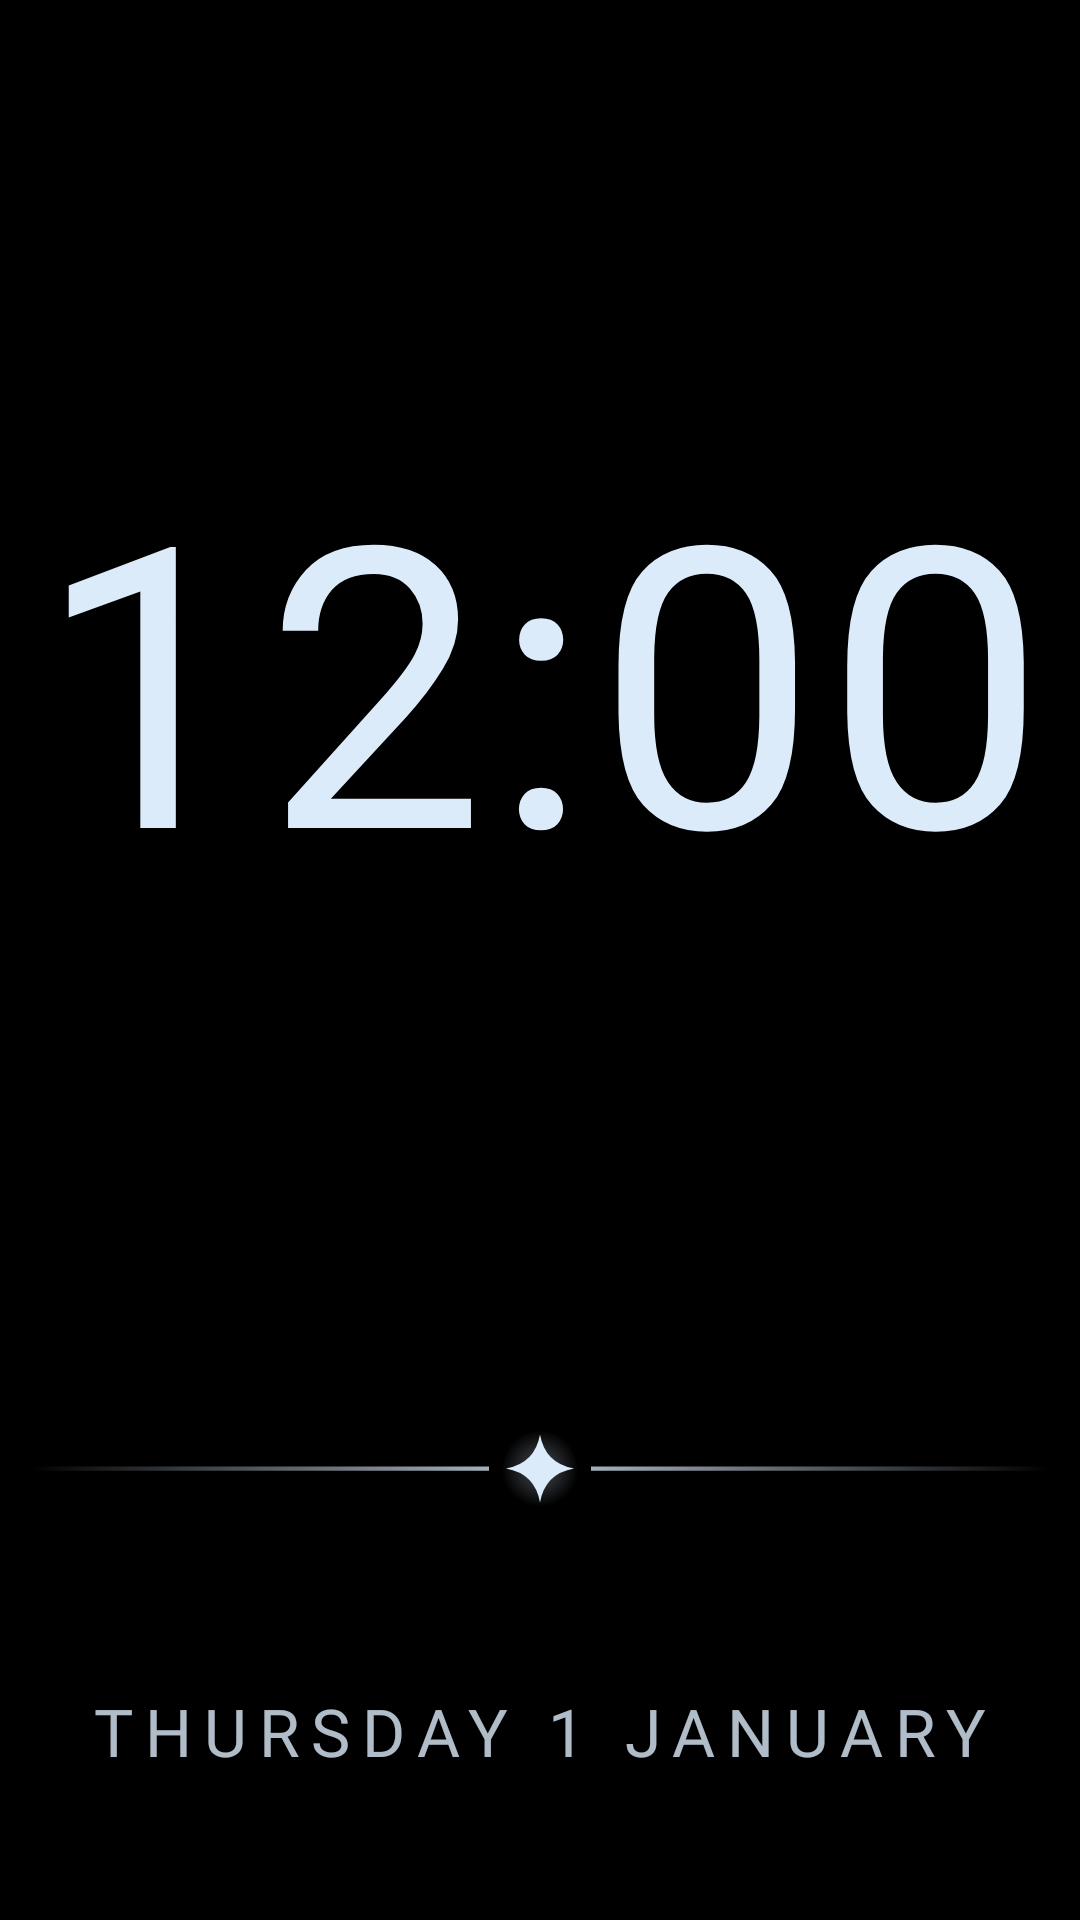

Write the Android layout XML for this screen, with the resource values it uses.
<!-- AndroidManifest.xml: application theme Theme.VersityLauncher -->
<!-- res/layout/widget_preview_clock_date.xml -->
<?xml version="1.0" encoding="utf-8"?>
<LinearLayout xmlns:android="http://schemas.android.com/apk/res/android"
    android:id="@+id/w_root"
    android:layout_width="match_parent"
    android:layout_height="match_parent"
    android:gravity="center"
    android:orientation="vertical"
    android:padding="10dp">
    <TextClock
        android:id="@+id/w_time"
        android:layout_width="match_parent"
        android:layout_height="0dp"
        android:layout_weight="3"
        android:autoSizeMaxTextSize="200sp"
        android:autoSizeMinTextSize="14sp"
        android:autoSizeStepGranularity="1sp"
        android:autoSizeTextType="uniform"
        android:fontFamily="@font/cormorant"
        android:fontFeatureSettings="lnum"
        android:fontVariationSettings="'wght' 300"
        android:format12Hour="h:mm"
        android:format24Hour="HH:mm"
        android:gravity="center"
        android:includeFontPadding="false"
        android:letterSpacing="0.02"
        android:maxLines="1"
        android:textColor="#DCEBFA" />
    <ImageView
        android:layout_width="match_parent"
        android:layout_height="0dp"
        android:layout_weight="0.5"
        android:importantForAccessibility="no"
        android:scaleType="fitCenter"
        android:src="@drawable/wo_star"
        android:tint="#DCEBFA" />
    <TextClock
        android:id="@+id/w_date"
        android:layout_width="match_parent"
        android:layout_height="0dp"
        android:layout_weight="0.7"
        android:autoSizeMaxTextSize="22sp"
        android:autoSizeMinTextSize="7sp"
        android:autoSizeStepGranularity="1sp"
        android:autoSizeTextType="uniform"
        android:fontFamily="@font/cormorant"
        android:fontFeatureSettings="lnum"
        android:fontVariationSettings="'wght' 500"
        android:format12Hour="EEEE d MMMM"
        android:format24Hour="EEEE d MMMM"
        android:gravity="center"
        android:includeFontPadding="false"
        android:letterSpacing="0.18"
        android:maxLines="1"
        android:textAllCaps="true"
        android:textColor="#CCDCEBFA" />
</LinearLayout>
<!-- resources referenced by this layout -->
<resources>
  <!-- drawable wo_star (drawable) -->
  <?xml version="1.0" encoding="utf-8"?>
  <vector xmlns:android="http://schemas.android.com/apk/res/android"
      xmlns:aapt="http://schemas.android.com/aapt"
      android:width="240dp"
      android:height="20dp"
      android:viewportWidth="240"
      android:viewportHeight="20">
      <path android:pathData="M0,9.5h108v1h-108z">
          <aapt:attr name="android:fillColor">
              <gradient android:type="linear" android:startX="0" android:startY="10" android:endX="108" android:endY="10"
                  android:startColor="#00FFFFFF" android:endColor="#BFFFFFFF" />
          </aapt:attr>
      </path>
      <path android:pathData="M132,9.5h108v1h-108z">
          <aapt:attr name="android:fillColor">
              <gradient android:type="linear" android:startX="132" android:startY="10" android:endX="240" android:endY="10"
                  android:startColor="#BFFFFFFF" android:endColor="#00FFFFFF" />
          </aapt:attr>
      </path>
      <path android:pathData="M120,10m-9,0a9,9 0,1 1,18 0a9,9 0,1 1,-18 0">
          <aapt:attr name="android:fillColor">
              <gradient android:type="radial" android:centerX="120" android:centerY="10" android:gradientRadius="9"
                  android:startColor="#55FFFFFF" android:endColor="#00FFFFFF" />
          </aapt:attr>
      </path>
      <path android:fillColor="#FFFFFFFF"
          android:pathData="M120,2 Q121.2,8.8 128,10 Q121.2,11.2 120,18 Q118.8,11.2 112,10 Q118.8,8.8 120,2 Z" />
  </vector>
  <style name="Theme.VersityLauncher" parent="android:Theme.Material.NoActionBar">
          <item name="android:windowBackground">@color/window_background</item>
          <item name="android:statusBarColor">@android:color/transparent</item>
          <item name="android:navigationBarColor">@android:color/transparent</item>
      </style>
  <color name="window_background">#000000</color>
</resources>
